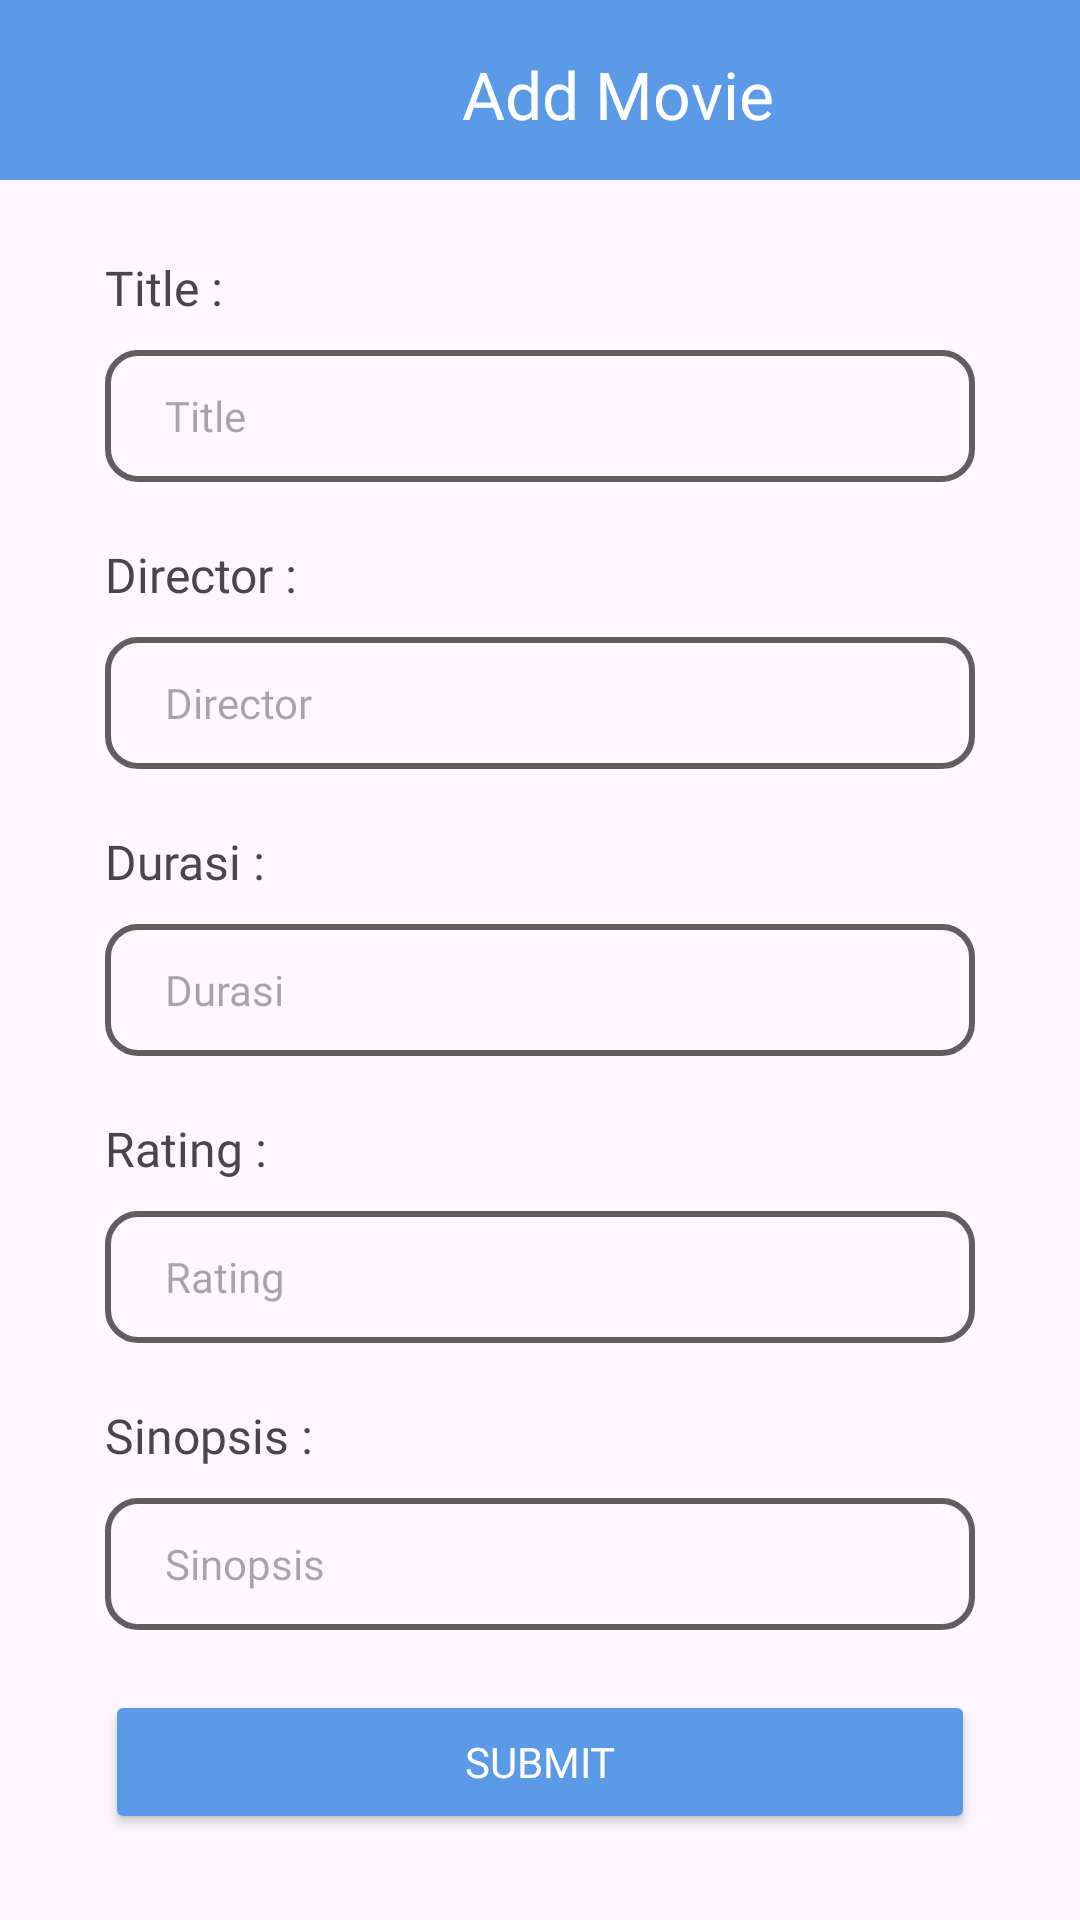

The Android layout XML behind this screen, and the referenced resources:
<!-- AndroidManifest.xml: application theme Theme.UAS_ANDROID -->
<!-- res/layout/activity_admin_add_film.xml -->
<?xml version="1.0" encoding="utf-8"?>
<ScrollView xmlns:android="http://schemas.android.com/apk/res/android"
    xmlns:app="http://schemas.android.com/apk/res-auto"
    xmlns:tools="http://schemas.android.com/tools"
    android:layout_width="match_parent"
    android:layout_height="match_parent"
    android:fillViewport="true"
    tools:context=".AdminAddFilmActivity">

    <LinearLayout
        android:layout_width="match_parent"
        android:layout_height="wrap_content"
        android:orientation="vertical">

        <LinearLayout
            android:layout_width="match_parent"
            android:layout_height="60dp"
            android:padding="6dp"
            android:background="@color/blueprim"
            android:orientation="horizontal">

            <ImageView
                android:id="@+id/button_back"
                android:layout_marginTop="10dp"
                android:layout_marginLeft="8dp"
                android:layout_width="30dp"
                android:layout_height="30dp"
                android:background="@drawable/baseline_arrow_back_ios_24"/>

            <TextView
                android:layout_width="wrap_content"
                android:layout_height="wrap_content"
                android:text="Add Movie"
                android:layout_gravity="center"
                android:fontFamily="@font/poppins_semibold"
                android:textColor="@color/white"
                android:paddingLeft="110dp"
                android:paddingTop="3dp"
                android:textSize="22sp"/>
        </LinearLayout>


        <LinearLayout
            android:layout_width="match_parent"
            android:layout_height="wrap_content"
            android:orientation="vertical"
            android:paddingTop="25dp"
            android:paddingLeft="35dp"
            android:paddingRight="35dp">

            <TextView
                android:layout_width="wrap_content"
                android:layout_height="wrap_content"
                android:text="Title :"
                android:fontFamily="@font/poppins_semibold"
                android:textSize="16dp"
                android:layout_marginBottom="10dp" />

            <EditText
                android:id="@+id/txt_name"
                android:layout_width="match_parent"
                android:layout_height="44dp"
                android:textSize="14sp"
                android:hint="Title"
                android:inputType="text"
                android:paddingLeft="20sp"
                android:background="@drawable/rounded2"
                android:fontFamily="@font/poppins_semibold"
                />

            <TextView
                android:layout_width="wrap_content"
                android:layout_height="wrap_content"
                android:text="Director :"
                android:fontFamily="@font/poppins_semibold"
                android:textSize="16dp"
                android:layout_marginBottom="10dp"
                android:layout_marginTop="20dp"/>

            <EditText
                android:id="@+id/txt_director"
                android:layout_width="match_parent"
                android:layout_height="44dp"
                android:textSize="14sp"
                android:inputType="text"
                android:hint="Director"
                android:paddingLeft="20sp"
                android:fontFamily="@font/poppins_semibold"
                android:background="@drawable/rounded2" />

            <TextView
                android:layout_width="wrap_content"
                android:layout_height="wrap_content"
                android:text="Durasi :"
                android:fontFamily="@font/poppins_semibold"
                android:textSize="16dp"
                android:layout_marginTop="20dp"
                android:layout_marginBottom="10dp" />

            <EditText
                android:id="@+id/txt_durasi"
                android:layout_width="match_parent"
                android:layout_height="44dp"
                android:textSize="14sp"
                android:inputType="text"
                android:hint="Durasi"
                android:paddingLeft="20sp"
                android:background="@drawable/rounded2"
                android:fontFamily="@font/poppins_semibold"
                />

            <TextView
                android:layout_width="wrap_content"
                android:layout_height="wrap_content"
                android:text="Rating :"
                android:fontFamily="@font/poppins_semibold"
                android:textSize="16dp"
                android:layout_marginTop="20dp"
                android:layout_marginBottom="10dp" />

            <EditText
                android:id="@+id/txt_rating"
                android:layout_width="match_parent"
                android:layout_height="44dp"
                android:textSize="14sp"
                android:inputType="text"
                android:hint="Rating"
                android:paddingLeft="20sp"
                android:background="@drawable/rounded2"
                android:fontFamily="@font/poppins_semibold"
                />

            <TextView
                android:layout_width="wrap_content"
                android:layout_height="wrap_content"
                android:text="Sinopsis :"
                android:fontFamily="@font/poppins_semibold"
                android:textSize="16dp"
                android:layout_marginTop="20dp"
                android:layout_marginBottom="10dp" />

            <EditText
                android:id="@+id/txt_sinopsis"
                android:layout_width="match_parent"
                android:layout_height="44dp"
                android:background="@drawable/rounded2"
                android:fontFamily="@font/poppins_semibold"
                android:hint="Sinopsis"
                android:inputType="text"
                android:paddingLeft="20sp"
                android:textSize="14sp" />



            <Button
                android:id="@+id/btn_add"
                android:layout_width="match_parent"
                android:layout_height="wrap_content"
                android:text="Submit"
                android:layout_marginTop="20dp"
                android:textSize="14sp"
                android:textColor="@color/white"
                android:fontFamily="@font/poppins_semibold"
                android:backgroundTint="@color/blueprim"
                />

        </LinearLayout>
    </LinearLayout>
</ScrollView>
<!-- resources referenced by this layout -->
<resources>
  <color name="blueprim">#5A9AE7</color>
  <color name="white">#FFFFFFFF</color>
  <!-- drawable rounded2 (drawable) -->
  <?xml version="1.0" encoding="utf-8"?>
  <shape xmlns:android="http://schemas.android.com/apk/res/android">
      <corners android:radius="10dp" />
      <stroke
          android:color="@color/grey"
          android:width="2dp" />
  </shape>
  <style name="Theme.UAS_ANDROID" parent="Base.Theme.UAS_ANDROID" />
  <color name="grey">#605E5E</color>
  <style name="Base.Theme.UAS_ANDROID" parent="Theme.Material3.DayNight.NoActionBar">
          
          
      </style>
</resources>
